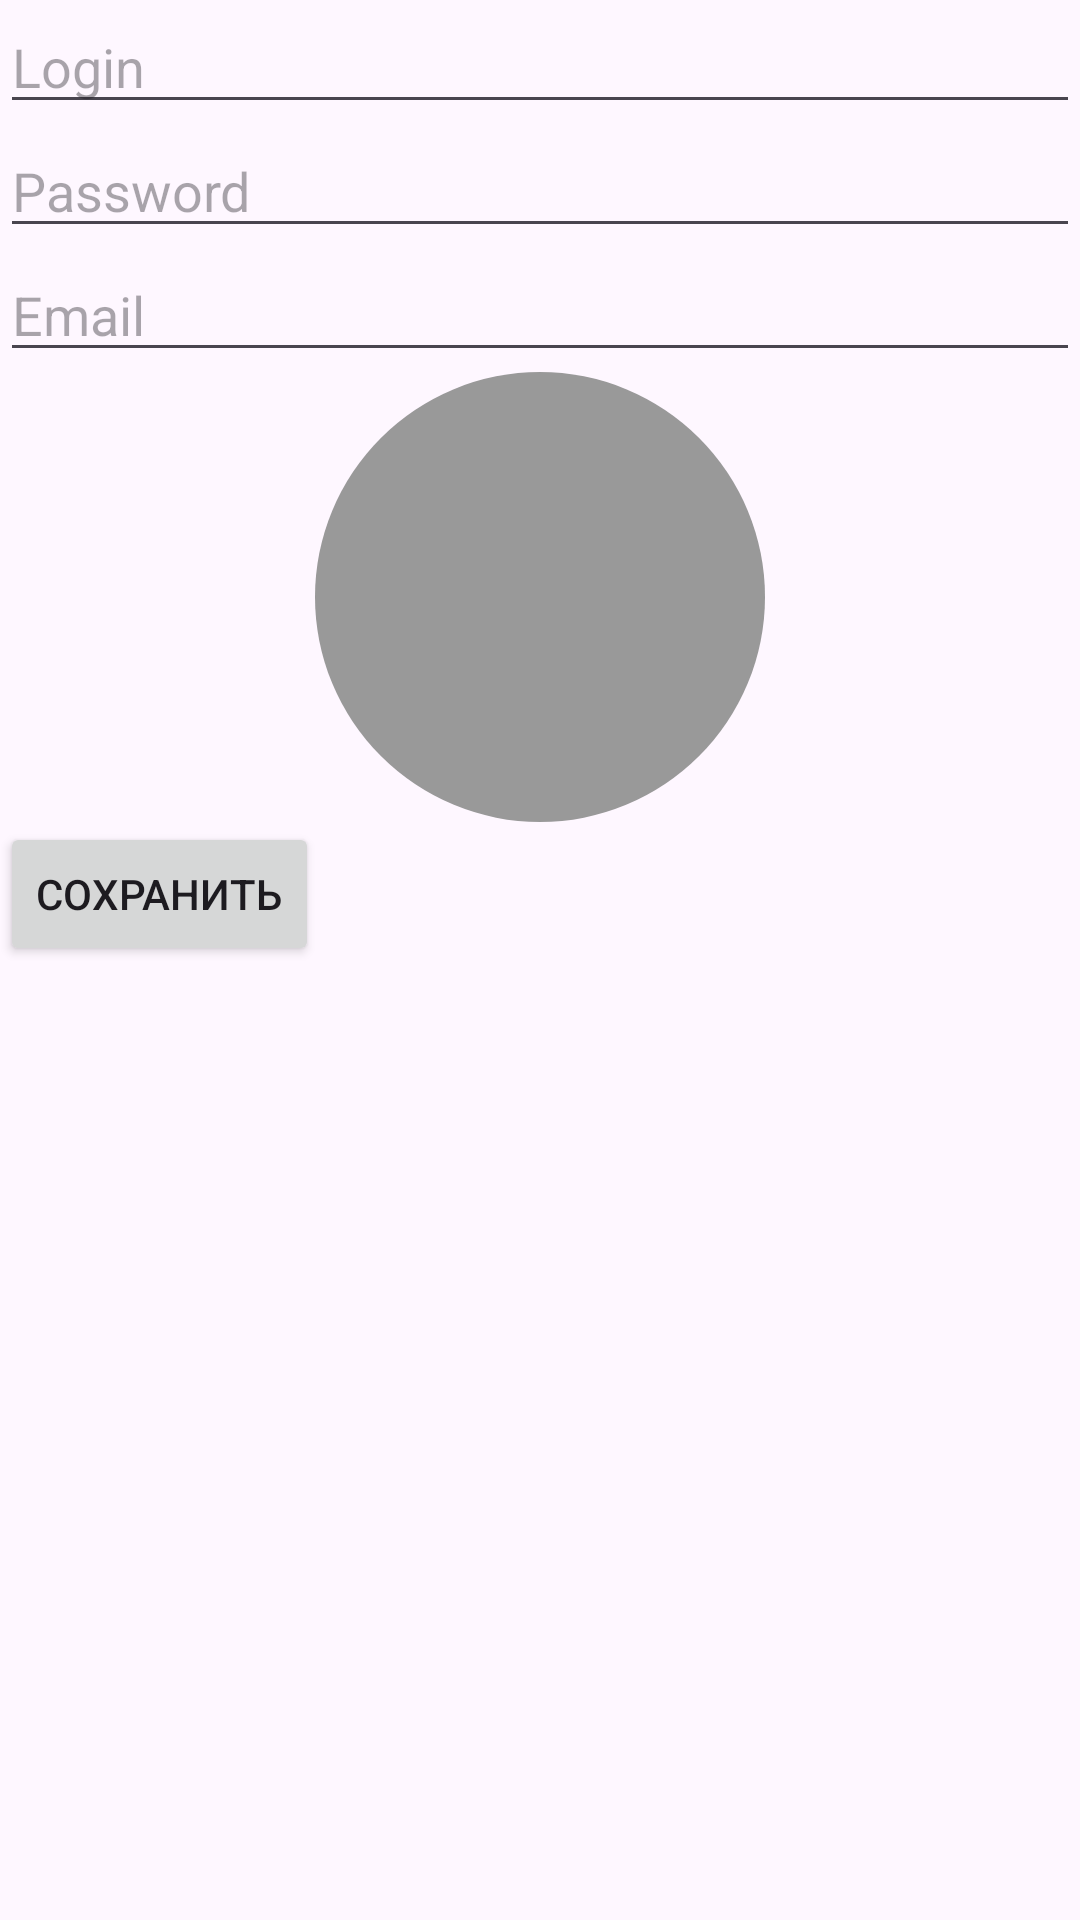

Produce the Android XML layout that renders to this screen, including the resource entries it uses.
<!-- AndroidManifest.xml: application theme Theme.Tellus -->
<!-- res/layout/activity_profile.xml -->
<LinearLayout xmlns:android="http://schemas.android.com/apk/res/android"
    android:layout_width="match_parent"
    android:layout_height="match_parent"
    xmlns:tools="http://schemas.android.com/tools"
    android:orientation="vertical"
    tools:context=".ProfileActivity">

    
    <EditText
        android:id="@+id/loginEditText"
        android:layout_width="match_parent"
        android:layout_height="wrap_content"
        android:hint="Login"/>

    
    <EditText
        android:id="@+id/passwordEditText"
        android:layout_width="match_parent"
        android:layout_height="wrap_content"
        android:inputType="textPassword"
        android:hint="Password"/>

    
    <EditText
        android:id="@+id/emailEditText"
        android:layout_width="match_parent"
        android:layout_height="wrap_content"
        android:inputType="textEmailAddress"
        android:hint="Email"/>

    
    <ImageView
        android:id="@+id/imageView"
        android:layout_width="150dp"
        android:layout_height="150dp"
        android:layout_gravity="center"
        android:src="@drawable/default_group_image"
        android:onClick="onImageViewClick"/>

    <Button
        android:id="@+id/saveButton"
        android:layout_width="wrap_content"
        android:layout_height="wrap_content"
        android:text="Сохранить"
        android:onClick="onSaveClick"
        android:gravity="center"/>

</LinearLayout>
<!-- resources referenced by this layout -->
<resources>
  <!-- drawable default_group_image (drawable) -->
  <shape xmlns:android="http://schemas.android.com/apk/res/android"
      android:shape="oval">
      <size
          android:width="64dp"
          android:height="64dp" />
      <solid android:color="#999" />
  </shape>
  <style name="Theme.Tellus" parent="Base.Theme.Tellus" />
  <style name="Base.Theme.Tellus" parent="Theme.Material3.DayNight.NoActionBar">
          
          
      </style>
</resources>
